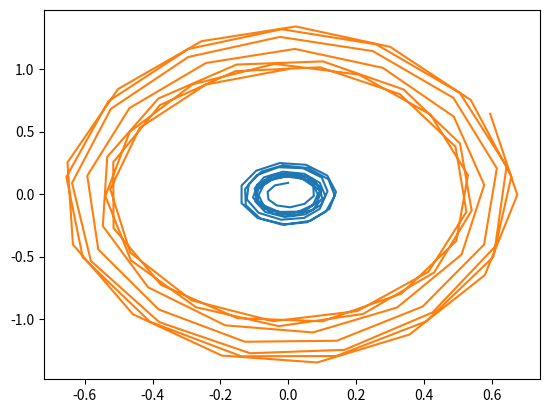
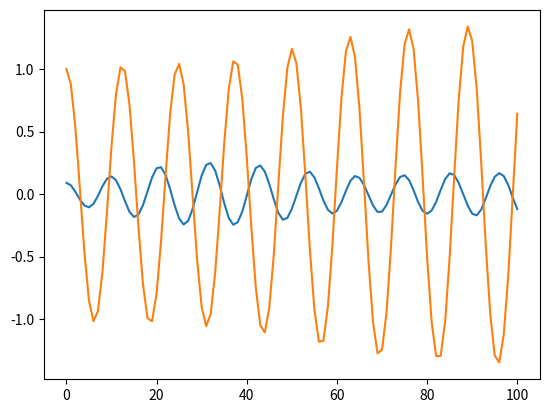

These charts were generated, in order, by the following Python code:
import numpy as np
import matplotlib.pyplot as plt
from dataclasses import dataclass
from typing import Callable

# setting the model parameters
@dataclass
class model_params:
   m: float
   M: float
   lengths: np.ndarray
   g: float
   epsilon: float


class mechanical_system:
   def __init__(self, 
                params: model_params, 
                initial_conditions: np.ndarray) -> None:
      
      assert len(params.lengths) == initial_conditions.shape[1], f"mismatch between the number of lengths given and number of initial conditions"
      
      self.n = len(params.lengths)
      self.params = params
      self.initial_conditions = initial_conditions
      self.Y = [initial_conditions]
      self.times = []
      self.initial_theta = initial_conditions[0, :]

   def M(self, q: np.ndarray) -> np.ndarray:
      m = np.zeros((self.n, self.n))

      # the last row is different
      for i in range(self.n - 1):
         for j in range(self.n - 1):
            if i == j:
               m[i, j] = self.params.m * (self.params.lengths[i]**2)
         m[i, -1] = self.params.m * self.params.lengths[i] * np.cos(q[i])
      
      for j in range(self.n - 1):
         m[-1, j] = self.params.m * self.params.lengths[j]*np.cos(q[j])
      m[-1, -1] =self.params.M + self.n * self.params.m
      return m

   def C(self, q: np.ndarray, dqdt: np.ndarray) -> np.ndarray:
      c = np.zeros((self.n, self.n))
      
      # the last row is different
      for i in range(self.n - 1):
         for j in range(self.n - 1):
            if i == j:
               c[i, j] = self.params.m * self.params.lengths[j]**2 * self.params.epsilon * ((q[j]/self.initial_theta[j])**2 - 1)
      for j in range(self.n - 1):
         c[-1, j] = self.params.m * self.params.lengths[j] * dqdt[j] * np.sin(q[j])
      return c
   
   def G(self, q: np.ndarray) -> np.ndarray:
      g = np.zeros(self.n)
      for j in range(self.n - 1):
         g[j] = self.params.m * self.params.g * self.params.lengths[j] * np.sin(q[j])
      return g
   
   def tau(self, q: np.ndarray, dqdt: np.ndarray) -> np.ndarray:
      return np.zeros(self.n)
   
   def step(self, t: float, s: np.ndarray) -> np.ndarray:
      q = s[0, :]
      dqdt = s[1, :]
      dqqdtt = np.linalg.inv(self.M(q)) @ (self.tau(q, dqdt) - self.C(q, dqdt) @ dqdt - self.G(q))
      return np.vstack([dqdt, dqqdtt])
   
   def RK4(self, 
           t_span: tuple[float, float], 
           num_steps: int) -> None:
      t0 = t_span[0]
      tf = t_span[1]
      h = (tf - t0) / num_steps
      self.times = [t0]
      self.Y = [self.initial_conditions]
      for _ in range(num_steps):
         t = self.times[-1]
         y_k = self.Y[-1]
         m1 = self.step(t, y_k)
         m2 = self.step(t + h/2, y_k + m1 * h/2)
         m3 = self.step(t + h/2, y_k + m2 * h/2)
         m4 = self.step(t + h, y_k + m3 * h)
         y_kp1 = y_k + h/6 * (m1 + 2*m2 + 2*m3 + m4)
         self.Y.append(y_kp1)
         self.times.append(t + h)
   
   def plot_time_domain(self, file_path: str | None = None) -> None:
      phases = [y[0, :-1] for y in self.Y]
      fig, ax = plt.subplots()
      ax.plot(self.times, phases)
      if file_path != None:
         plt.savefig(file_path)
      plt.show()
   
   def plot_phase_domain(self, file_path: str | None = None) -> None:
      phases = [y[0, :-1] for y in self.Y]
      velocities = [y[1, :-1] for y in self.Y]
      fig, ax = plt.subplots()
      ax.plot(velocities, phases)
      if file_path != None:
         plt.savefig(file_path)
      plt.show()
   
def main():
   params = model_params(2.5, 30, np.array([30, 34, 0]), 9.81, 0.01)

   initial_conditions = np.array([[0.09, 1, 0], 
                                  [0, 0, 0]])

   mechanical_sys = mechanical_system(params, initial_conditions)

   mechanical_sys.RK4((0, 100), 100)
   mechanical_sys.plot_phase_domain()
   mechanical_sys.plot_time_domain()


if __name__ == "__main__":
   main()
